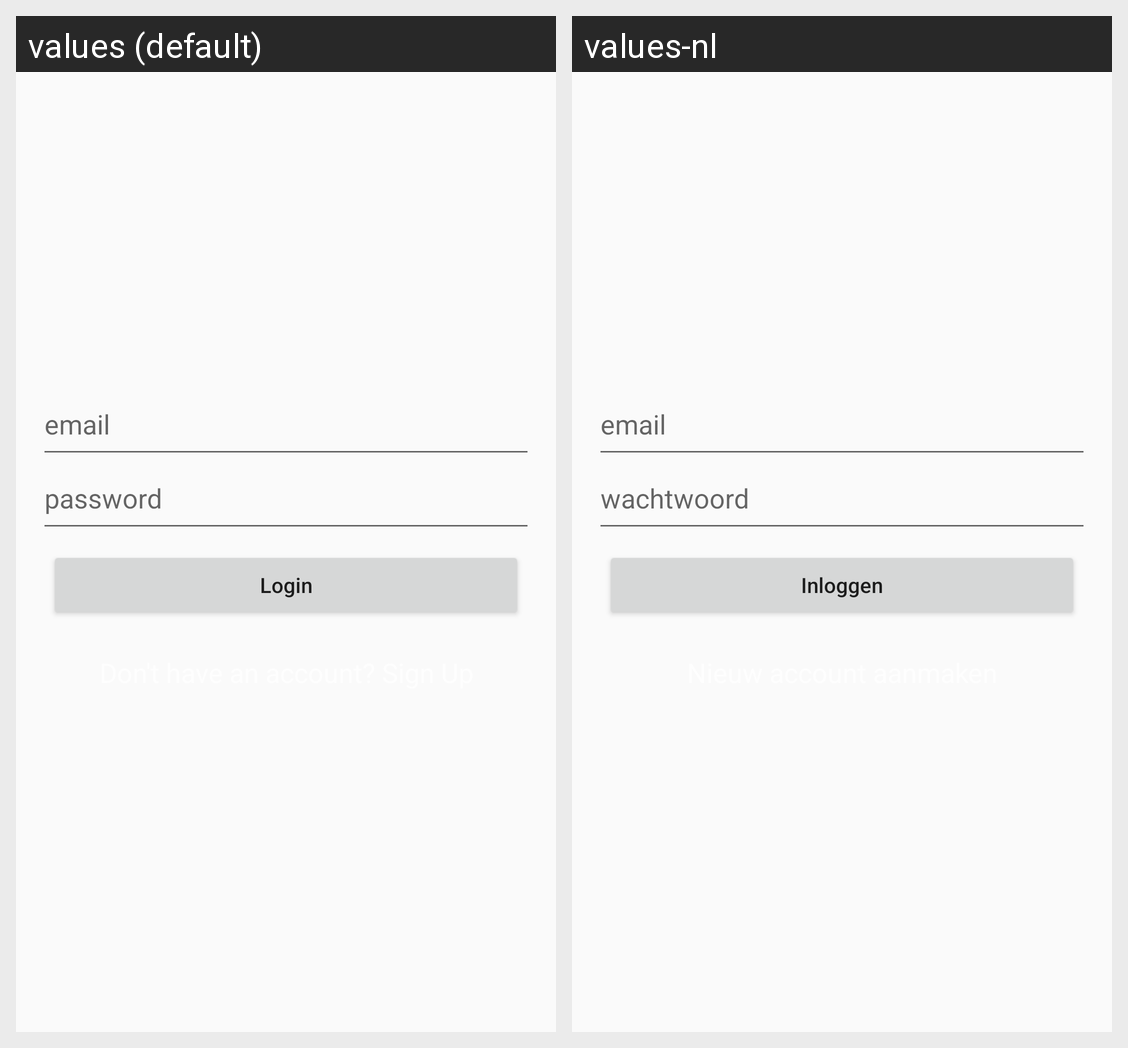

The same Android screen rendered under two of its app's locales, left to right. List the strings drawn on it with the default value and each locale's translation.
Android screen res/layout/activity_login.xml rendered under 2 locales, left to right: values (default), values-nl. Device: Nexus 5 (rendered at 1080×1920; each locale shown at half size, 540×960, under a caption strip naming it); theme AppTheme.
Strings drawn on this screen, with the default value and each locale's value (text and hints the layout hard-codes, and strings that could not be matched under every locale, appear in the picture but are not listed):

email
  values: email
  values-nl: email

password
  values: password
  values-nl: wachtwoord

login
  values: Login
  values-nl: Inloggen
